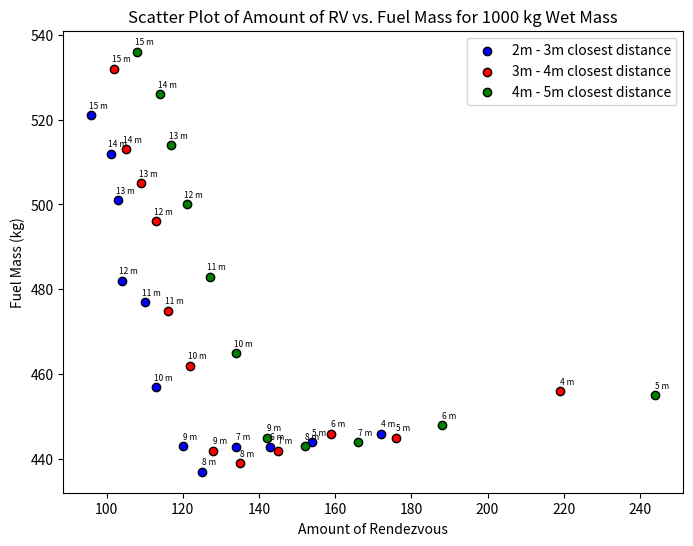

Recreate this plot in Python.
import numpy as np
import matplotlib.pyplot as plt

# Data
fuel_mass_2_3 = np.array([446, 444, 442.9, 442.9, 437, 443, 457, 477, 482, 501, 512, 521])
amount_of_RV_2_3 = np.array([172, 154, 143, 134, 125, 120, 113, 110, 104, 103, 101, 96])
distance_2_3 = ['4 m', '5 m', '6 m', '7 m', '8 m', '9 m', '10 m', '11 m', '12 m', '13 m', '14 m', '15 m']

fuel_mass_3_4 = np.array([456, 445, 446, 442, 439, 442, 462, 475, 496, 505, 513, 532])
amount_of_RV_3_4 = np.array([219, 176, 159, 145, 135, 128, 122, 116, 113, 109, 105, 102])
distance_3_4 = ['4 m', '5 m', '6 m', '7 m', '8 m', '9 m', '10 m', '11 m', '12 m', '13 m', '14 m', '15 m']

fuel_mass_4_5 = np.array([455, 448, 444, 443, 445, 465, 483, 500, 514, 526, 536])
amount_of_RV_4_5 = np.array([244, 188, 166, 152, 142, 134, 127, 121, 117, 114, 108])
distance_4_5 = ['5 m', '6 m', '7 m', '8 m', '9 m', '10 m', '11 m', '12 m', '13 m', '14 m', '15 m']

# Create scatter plot
plt.figure(figsize=(8, 6))

# Scatter plot for dataset 2_3
plt.scatter(amount_of_RV_2_3, fuel_mass_2_3, color='blue', edgecolors='black', label="2m - 3m closest distance")

# Annotate points for dataset 2_3
for i, label in enumerate(distance_2_3):
    plt.annotate(label, (amount_of_RV_2_3[i], fuel_mass_2_3[i]), textcoords="offset points", xytext=(5,5), ha='center', fontsize=6)

# Scatter plot for dataset 3_4
plt.scatter(amount_of_RV_3_4, fuel_mass_3_4, color='red', edgecolors='black', label="3m - 4m closest distance")

# Annotate points for dataset 3_4
for i, label in enumerate(distance_3_4):
    plt.annotate(label, (amount_of_RV_3_4[i], fuel_mass_3_4[i]), textcoords="offset points", xytext=(5,5), ha='center', fontsize=6)

# Scatter plot for dataset 4_5
plt.scatter(amount_of_RV_4_5, fuel_mass_4_5, color='green', edgecolors='black', label="4m - 5m closest distance")

# Annotate points for dataset 4_5
for i, label in enumerate(distance_4_5):
    plt.annotate(label, (amount_of_RV_4_5[i], fuel_mass_4_5[i]), textcoords="offset points", xytext=(5,5), ha='center', fontsize=6)

# Labels, title, and legend with reduced font size
plt.xlabel("Amount of Rendezvous", fontsize=10)
plt.ylabel("Fuel Mass (kg)", fontsize=10)
plt.title("Scatter Plot of Amount of RV vs. Fuel Mass for 1000 kg Wet Mass", fontsize=12)
plt.legend(fontsize=10)

# Show plot
plt.show()
